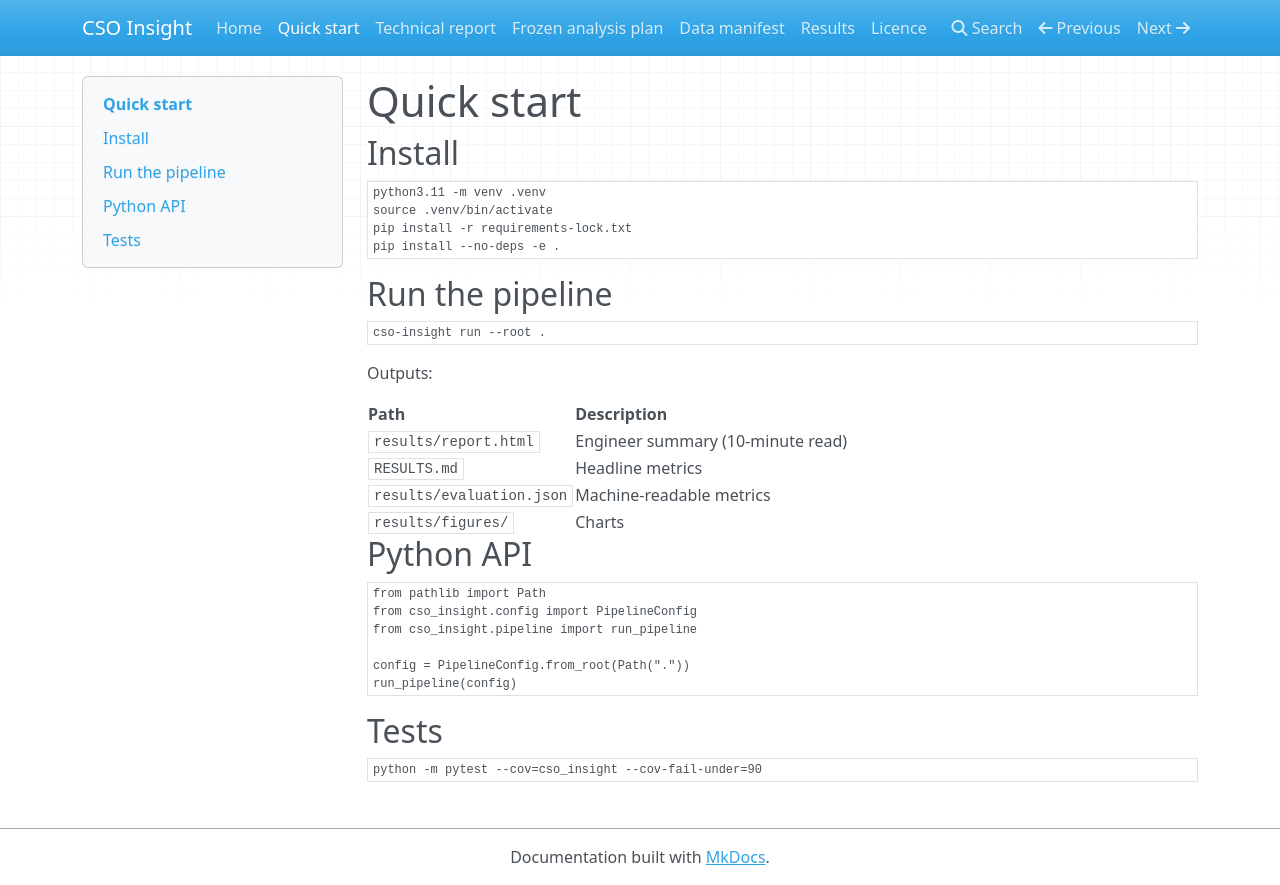

repository: elementexlabs/cso-insight · page: quickstart/index.html · generator: mkdocs

# Quick start

## Install

```bash
python3.11 -m venv .venv
source .venv/bin/activate
pip install -r requirements-lock.txt
pip install --no-deps -e .
```

## Run the pipeline

```bash
cso-insight run --root .
```

Outputs:

| Path | Description |
|------|-------------|
| `results/report.html` | Engineer summary (10-minute read) |
| `RESULTS.md` | Headline metrics |
| `results/evaluation.json` | Machine-readable metrics |
| `results/figures/` | Charts |

## Python API

```python
from pathlib import Path
from cso_insight.config import PipelineConfig
from cso_insight.pipeline import run_pipeline

config = PipelineConfig.from_root(Path("."))
run_pipeline(config)
```

## Tests

```bash
python -m pytest --cov=cso_insight --cov-fail-under=90
```
